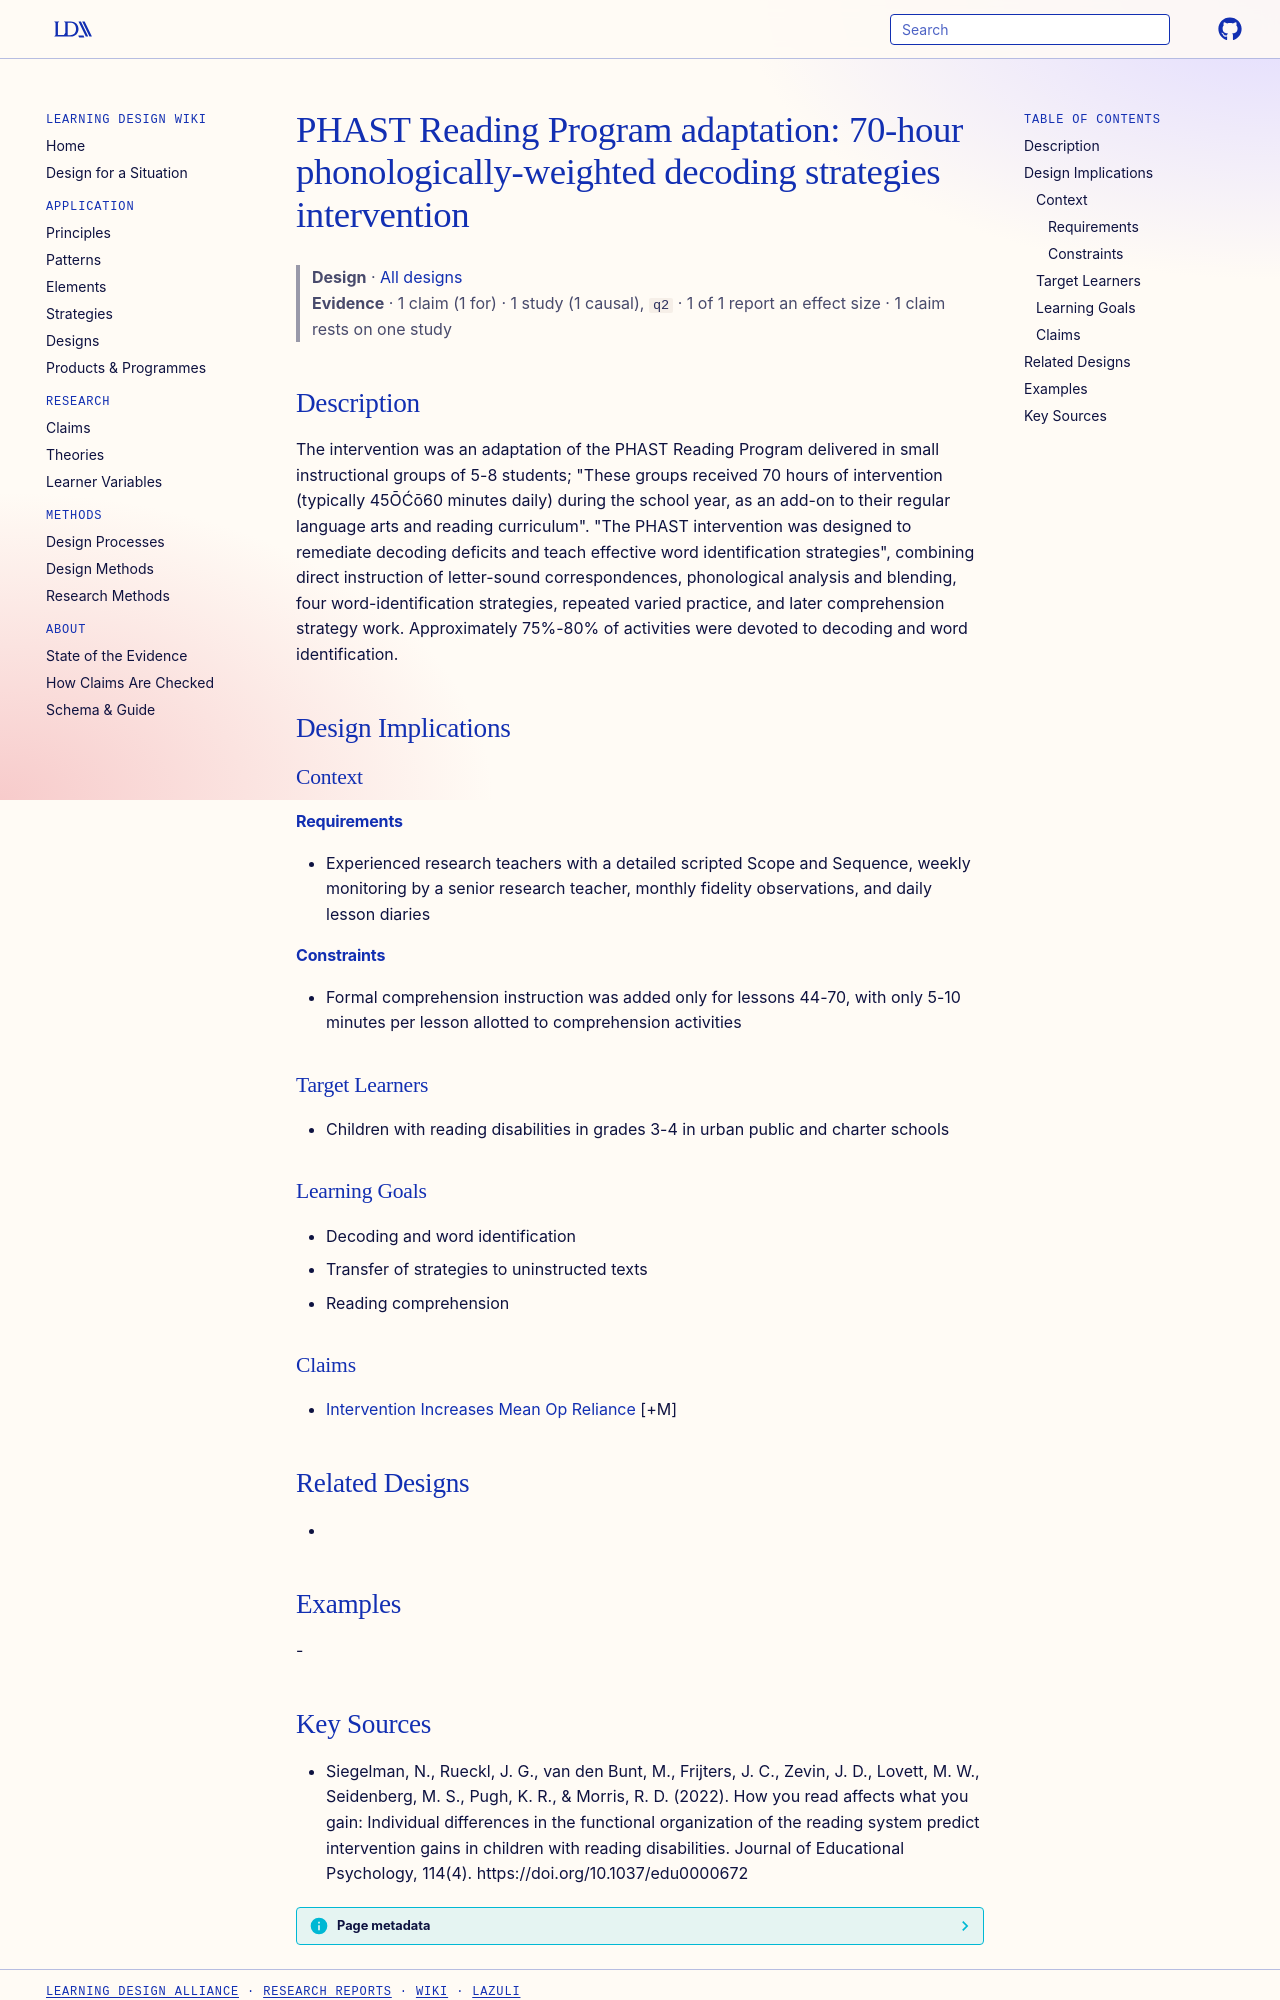

repository: Learning-Design-Alliance/learning-wiki · page: designs/phast-phonologically-weighted-intervention-70-hours/index.html · generator: mkdocs

---
type: design
id: phast-phonologically-weighted-intervention-70-hours
title: "PHAST Reading Program adaptation: 70-hour phonologically-weighted decoding strategies intervention"
description: "The intervention was an adaptation of the PHAST Reading Program delivered in small instructional groups of 5-8 students; \"These groups received 70 hours of intervention (typically 45ŌĆō60 minutes daily) during the sch..."
status: review
generated:
  by: "process:settle-candidates"
  at: 2026-10-24
sources:
  - id: siegelman-2022
    resource: "https://doi.org/10.1037/edu0000672"
    title: "Siegelman, N., Rueckl, J. G., van den Bunt, M., Frijters, J. C., Zevin, J. D., Lovett, M. W., Seidenberg, M. S., Pugh, K. R., & Morris, R. D. (2022). How you read affects what you gain: Individual differences in the functional organization of the reading system predict intervention gains in children with reading disabilities. Journal of Educational Psychology, 114(4). https://doi.org/10.1037/edu0000672"
    author: "Siegelman, N., Rueckl, J. G., van den Bunt, M., Frijters, J. C., Zevin, J. D., Lovett, M. W., Seidenberg, M. S., Pugh, K. R., & Morris, R. D"
---

# PHAST Reading Program adaptation: 70-hour phonologically-weighted decoding strategies intervention

> **Design** · [All designs](index.md)
> **Evidence** · 1 claim (1 for) · 1 study (1 causal), `q2` · 1 of 1 report an effect size · 1 claim rests on one study

## Description
The intervention was an adaptation of the PHAST Reading Program delivered in small instructional groups of 5-8 students; "These groups received 70 hours of intervention (typically 45ŌĆō60 minutes daily) during the school year, as an add-on to their regular language arts and reading curriculum". "The PHAST intervention was designed to remediate decoding deficits and teach effective word identification strategies", combining direct instruction of letter-sound correspondences, phonological analysis and blending, four word-identification strategies, repeated varied practice, and later comprehension strategy work. Approximately 75%-80% of activities were devoted to decoding and word identification.

## Design Implications

### Context
#### Requirements
- Experienced research teachers with a detailed scripted Scope and Sequence, weekly monitoring by a senior research teacher, monthly fidelity observations, and daily lesson diaries
#### Constraints
- Formal comprehension instruction was added only for lessons 44-70, with only 5-10 minutes per lesson allotted to comprehension activities

### Target Learners
- Children with reading disabilities in grades 3-4 in urban public and charter schools

### Learning Goals
- Decoding and word identification
- Transfer of strategies to uninstructed texts
- Reading comprehension

### Claims
- [Intervention Increases Mean Op Reliance](../claims/intervention-increases-mean-op-reliance.md) [+M]

## Related Designs
- 

## Examples
-
